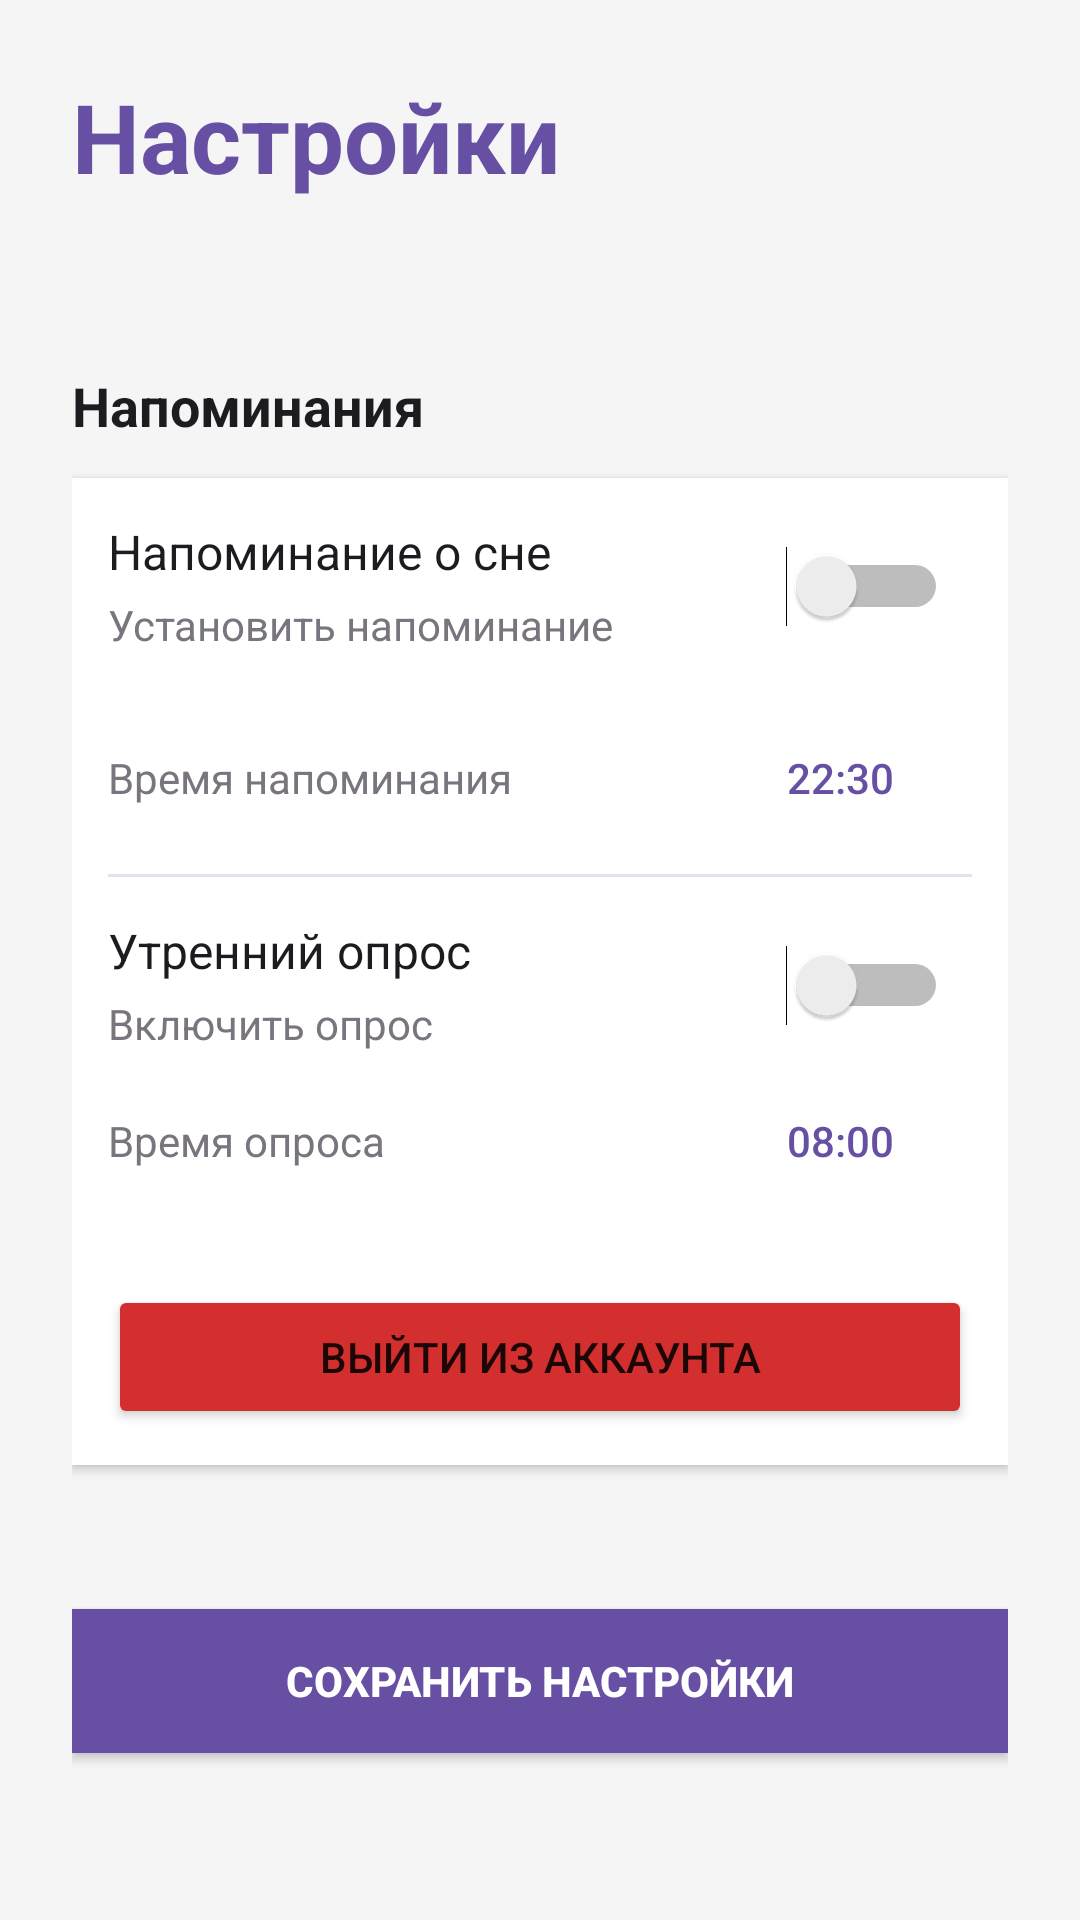

Layout XML and referenced resources for this Android screen:
<!-- AndroidManifest.xml: application theme Theme.SleepTracker -->
<!-- res/layout/fragment_settings.xml -->
<?xml version="1.0" encoding="utf-8"?>
<ScrollView xmlns:android="http://schemas.android.com/apk/res/android"
    style="@style/SettingsScrollView">

    <LinearLayout style="@style/SettingsMainLayout">

        <TextView
            android:id="@+id/title"
            style="@style/SettingsTitle"
            android:text="Настройки" />






























        <TextView
            style="@style/SectionHeaderWithTopMargin"
            android:text="Напоминания" />

        <LinearLayout style="@style/SettingsCard">

            
            <LinearLayout style="@style/ReminderRow">
                <LinearLayout style="@style/TextLayout">
                    <TextView style="@style/SettingTitle" android:text="Напоминание о сне" />
                    <TextView style="@style/SettingSubtext" android:text="Установить напоминание" />
                </LinearLayout>
                <Switch
                    android:id="@+id/switchSleepReminder"
                    style="@style/SettingsSwitch" />
            </LinearLayout>

            
            <LinearLayout
                android:layout_width="match_parent"
                android:layout_height="wrap_content"
                android:orientation="horizontal"
                android:layout_marginTop="4dp"
                android:layout_marginBottom="8dp">
                <TextView
                    android:layout_width="0dp"
                    android:layout_height="wrap_content"
                    android:layout_weight="1"
                    android:text="Время напоминания"
                    android:textSize="14sp"
                    android:textColor="@color/text_secondary" />
                <Button
                    android:id="@+id/btnSleepReminderTime"
                    android:layout_width="wrap_content"
                    android:layout_height="wrap_content"
                    android:text="22:30"
                    style="?android:attr/borderlessButtonStyle"
                    android:textColor="@color/primary_purple" />
            </LinearLayout>

            <View style="@style/Divider" />

            
            <LinearLayout style="@style/ReminderRowWithTopMargin">
                <LinearLayout style="@style/TextLayout">
                    <TextView style="@style/SettingTitle" android:text="Утренний опрос" />
                    <TextView style="@style/SettingSubtext" android:text="Включить опрос" />
                </LinearLayout>
                <Switch
                    android:id="@+id/switchMorningSurvey"
                    style="@style/SettingsSwitch" />
            </LinearLayout>

            
            <LinearLayout
                android:layout_width="match_parent"
                android:layout_height="wrap_content"
                android:orientation="horizontal"
                android:layout_marginTop="4dp"
                android:layout_marginBottom="8dp">
                <TextView
                    android:layout_width="0dp"
                    android:layout_height="wrap_content"
                    android:layout_weight="1"
                    android:text="Время опроса"
                    android:textSize="14sp"
                    android:textColor="@color/text_secondary" />
                <Button
                    android:id="@+id/btnMorningSurveyTime"
                    android:layout_width="wrap_content"
                    android:layout_height="wrap_content"
                    android:text="08:00"
                    style="?android:attr/borderlessButtonStyle"
                    android:textColor="@color/primary_purple" />
            </LinearLayout>
            <Button
                android:id="@+id/btnSignOut"
                android:layout_width="match_parent"
                android:layout_height="wrap_content"
                android:text="Выйти из аккаунта"
                android:layout_marginTop="16dp"
                android:backgroundTint="#D32F2F" />

        </LinearLayout>

        <Button
            android:id="@+id/btnSave"
            style="@style/PrimaryButton"
            android:text="Сохранить настройки" />


    </LinearLayout>
</ScrollView>
<!-- resources referenced by this layout -->
<resources>
  <color name="primary_purple">#6750A4</color>
  <color name="text_secondary">#79747E</color>
  <style name="AutoSyncRow">
          <item name="android:layout_width">match_parent</item>
          <item name="android:layout_height">wrap_content</item>
          <item name="android:orientation">horizontal</item>
          <item name="android:gravity">center_vertical</item>
          <item name="android:layout_marginTop">12dp</item>
          <item name="android:minHeight">48dp</item>
      </style>
  <style name="Divider">
          <item name="android:layout_width">match_parent</item>
          <item name="android:layout_height">1dp</item>
          <item name="android:background">@color/divider_color</item>
      </style>
  <style name="ReminderRow">
          <item name="android:layout_width">match_parent</item>
          <item name="android:layout_height">wrap_content</item>
          <item name="android:orientation">horizontal</item>
          <item name="android:gravity">center_vertical</item>
          <item name="android:layout_marginBottom">12dp</item>
          <item name="android:minHeight">48dp</item>
      </style>
  <style name="SectionHeader">
          <item name="android:layout_width">wrap_content</item>
          <item name="android:layout_height">wrap_content</item>
          <item name="android:textSize">18sp</item>
          <item name="android:textColor">@color/text_primary</item>
          <item name="android:textStyle">bold</item>
          <item name="android:layout_marginBottom">12dp</item>
      </style>
  <style name="SettingSubtext">
          <item name="android:layout_width">wrap_content</item>
          <item name="android:layout_height">wrap_content</item>
          <item name="android:textSize">14sp</item>
          <item name="android:textColor">@color/text_secondary</item>
          <item name="android:layout_marginTop">4dp</item>
      </style>
  <style name="SettingTitle">
          <item name="android:layout_width">wrap_content</item>
          <item name="android:layout_height">wrap_content</item>
          <item name="android:textSize">16sp</item>
          <item name="android:textColor">@color/text_primary</item>
      </style>
  <style name="SettingsMainLayout">
          <item name="android:layout_width">match_parent</item>
          <item name="android:layout_height">wrap_content</item>
          <item name="android:orientation">vertical</item>
          <item name="android:padding">24dp</item>
      </style>
  <style name="SettingsScrollView">
          <item name="android:layout_width">match_parent</item>
          <item name="android:layout_height">match_parent</item>
          <item name="android:background">@color/background_grey</item>
          <item name="android:fillViewport">true</item>
      </style>
  <style name="SettingsSwitch">
          <item name="android:layout_width">wrap_content</item>
          <item name="android:layout_height">wrap_content</item>
          <item name="android:padding">8dp</item>
          <item name="android:minWidth">48dp</item>
          <item name="android:minHeight">48dp</item>
      </style>
  <style name="TextLayout">
          <item name="android:layout_width">0dp</item>
          <item name="android:layout_height">wrap_content</item>
          <item name="android:layout_weight">1</item>
          <item name="android:orientation">vertical</item>
      </style>
  <color name="divider_color">#E7E0EC</color>
  <color name="white">#FFFFFFFF</color>
  <color name="text_primary">#1C1B1F</color>
  <color name="background_grey">#F5F5F5</color>
  <color name="deep_purple">#673AB7</color>
  <color name="purple_700">#FF3700B3</color>
  <color name="teal_200">#FF03DAC5</color>
  <color name="teal_700">#FF018786</color>
  <color name="black">#FF000000</color>
</resources>
